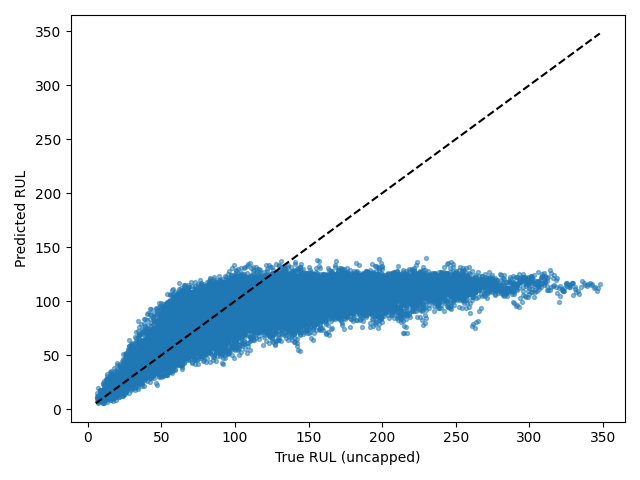

The file beside this chart, header and first rows:
Dataset, Split, SourceSplit, unit_nr, start_cycle, end_cycle, RUL_original, RUL_capped, regime, regime_transition_count, is_padded, padding_cycles, observed_cycles, Model, Seed, Experiment, RUL_true, RUL_pred, AbsoluteError
FD002, test_windows, test, 1, 1, 30, 246, 125, 1, 24, False, 0, 30, tcn, 2, baseline, 246, 117.4, 128.6
FD002, test_windows, test, 1, 2, 31, 245, 125, 1, 23, False, 0, 30, tcn, 2, baseline, 245, 107.5, 137.5
FD002, test_windows, test, 1, 3, 32, 244, 125, 5, 23, False, 0, 30, tcn, 2, baseline, 244, 117.6, 126.4
FD002, test_windows, test, 1, 4, 33, 243, 125, 5, 22, False, 0, 30, tcn, 2, baseline, 243, 109.7, 133.3
FD002, test_windows, test, 1, 5, 34, 242, 125, 2, 22, False, 0, 30, tcn, 2, baseline, 242, 102.1, 139.9
FD002, test_windows, test, 1, 6, 35, 241, 125, 5, 23, False, 0, 30, tcn, 2, baseline, 241, 117.2, 123.8
FD002, test_windows, test, 1, 7, 36, 240, 125, 2, 23, False, 0, 30, tcn, 2, baseline, 240, 117.8, 122.2
FD002, test_windows, test, 1, 8, 37, 239, 125, 4, 24, False, 0, 30, tcn, 2, baseline, 239, 122.4, 116.6
FD002, test_windows, test, 1, 9, 38, 238, 125, 1, 24, False, 0, 30, tcn, 2, baseline, 238, 119.6, 118.4
FD002, test_windows, test, 1, 10, 39, 237, 125, 5, 24, False, 0, 30, tcn, 2, baseline, 237, 110.7, 126.3
FD002, test_windows, test, 1, 11, 40, 236, 125, 3, 24, False, 0, 30, tcn, 2, baseline, 236, 104.3, 131.7
FD002, test_windows, test, 1, 12, 41, 235, 125, 4, 24, False, 0, 30, tcn, 2, baseline, 235, 99.46, 135.5
FD002, test_windows, test, 1, 13, 42, 234, 125, 5, 24, False, 0, 30, tcn, 2, baseline, 234, 110.3, 123.7
FD002, test_windows, test, 1, 14, 43, 233, 125, 2, 24, False, 0, 30, tcn, 2, baseline, 233, 111.1, 121.9
FD002, test_windows, test, 1, 15, 44, 232, 125, 2, 23, False, 0, 30, tcn, 2, baseline, 232, 108.8, 123.2
FD002, test_windows, test, 1, 16, 45, 231, 125, 2, 22, False, 0, 30, tcn, 2, baseline, 231, 107.1, 123.9
FD002, test_windows, test, 1, 17, 46, 230, 125, 1, 23, False, 0, 30, tcn, 2, baseline, 230, 104.7, 125.3
FD002, test_windows, test, 1, 18, 47, 229, 125, 3, 23, False, 0, 30, tcn, 2, baseline, 229, 93.29, 135.7
FD002, test_windows, test, 1, 19, 48, 228, 125, 2, 23, False, 0, 30, tcn, 2, baseline, 228, 98.07, 129.9
FD002, test_windows, test, 1, 20, 49, 227, 125, 1, 23, False, 0, 30, tcn, 2, baseline, 227, 94.87, 132.1
FD002, test_windows, test, 1, 21, 50, 226, 125, 1, 22, False, 0, 30, tcn, 2, baseline, 226, 105, 121
FD002, test_windows, test, 1, 22, 51, 225, 125, 2, 22, False, 0, 30, tcn, 2, baseline, 225, 101.5, 123.5
FD002, test_windows, test, 1, 23, 52, 224, 125, 1, 22, False, 0, 30, tcn, 2, baseline, 224, 114.8, 109.2
FD002, test_windows, test, 1, 24, 53, 223, 125, 0, 22, False, 0, 30, tcn, 2, baseline, 223, 110.5, 112.5
FD002, test_windows, test, 1, 25, 54, 222, 125, 3, 22, False, 0, 30, tcn, 2, baseline, 222, 112.3, 109.7
FD002, test_windows, test, 1, 26, 55, 221, 125, 3, 21, False, 0, 30, tcn, 2, baseline, 221, 108.3, 112.7
FD002, test_windows, test, 1, 27, 56, 220, 125, 3, 21, False, 0, 30, tcn, 2, baseline, 220, 106, 114
FD002, test_windows, test, 1, 28, 57, 219, 125, 1, 22, False, 0, 30, tcn, 2, baseline, 219, 102.1, 116.9
FD002, test_windows, test, 1, 29, 58, 218, 125, 4, 22, False, 0, 30, tcn, 2, baseline, 218, 109, 109
FD002, test_windows, test, 1, 30, 59, 217, 125, 0, 22, False, 0, 30, tcn, 2, baseline, 217, 111.5, 105.5
FD002, test_windows, test, 1, 31, 60, 216, 125, 3, 23, False, 0, 30, tcn, 2, baseline, 216, 109.3, 106.7
FD002, test_windows, test, 1, 32, 61, 215, 125, 2, 23, False, 0, 30, tcn, 2, baseline, 215, 101.5, 113.5
FD002, test_windows, test, 1, 33, 62, 214, 125, 5, 24, False, 0, 30, tcn, 2, baseline, 214, 99.77, 114.2
FD002, test_windows, test, 1, 34, 63, 213, 125, 2, 24, False, 0, 30, tcn, 2, baseline, 213, 103.2, 109.8
FD002, test_windows, test, 1, 35, 64, 212, 125, 0, 24, False, 0, 30, tcn, 2, baseline, 212, 106, 106
FD002, test_windows, test, 1, 36, 65, 211, 125, 5, 24, False, 0, 30, tcn, 2, baseline, 211, 111.2, 99.81
FD002, test_windows, test, 1, 37, 66, 210, 125, 5, 23, False, 0, 30, tcn, 2, baseline, 210, 117.6, 92.4
FD002, test_windows, test, 1, 38, 67, 209, 125, 3, 23, False, 0, 30, tcn, 2, baseline, 209, 119.4, 89.62
FD002, test_windows, test, 1, 39, 68, 208, 125, 0, 23, False, 0, 30, tcn, 2, baseline, 208, 113.9, 94.13
FD002, test_windows, test, 1, 40, 69, 207, 125, 3, 23, False, 0, 30, tcn, 2, baseline, 207, 117.8, 89.2
FD002, test_windows, test, 1, 41, 70, 206, 125, 0, 23, False, 0, 30, tcn, 2, baseline, 206, 110.9, 95.12
FD002, test_windows, test, 1, 42, 71, 205, 125, 2, 23, False, 0, 30, tcn, 2, baseline, 205, 118.5, 86.48
FD002, test_windows, test, 1, 43, 72, 204, 125, 0, 23, False, 0, 30, tcn, 2, baseline, 204, 111.6, 92.44
FD002, test_windows, test, 1, 44, 73, 203, 125, 1, 24, False, 0, 30, tcn, 2, baseline, 203, 121.6, 81.44
FD002, test_windows, test, 1, 45, 74, 202, 125, 5, 25, False, 0, 30, tcn, 2, baseline, 202, 115.5, 86.52
FD002, test_windows, test, 1, 46, 75, 201, 125, 2, 25, False, 0, 30, tcn, 2, baseline, 201, 121.7, 79.27
FD002, test_windows, test, 1, 47, 76, 200, 125, 1, 25, False, 0, 30, tcn, 2, baseline, 200, 102.6, 97.41
FD002, test_windows, test, 1, 48, 77, 199, 125, 3, 25, False, 0, 30, tcn, 2, baseline, 199, 101.7, 97.25
FD002, test_windows, test, 1, 49, 78, 198, 125, 1, 25, False, 0, 30, tcn, 2, baseline, 198, 94.62, 103.4
FD002, test_windows, test, 1, 50, 79, 197, 125, 1, 25, False, 0, 30, tcn, 2, baseline, 197, 107.4, 89.56
FD002, test_windows, test, 1, 51, 80, 196, 125, 5, 25, False, 0, 30, tcn, 2, baseline, 196, 102.4, 93.58
FD002, test_windows, test, 1, 52, 81, 195, 125, 1, 25, False, 0, 30, tcn, 2, baseline, 195, 102.4, 92.57
FD002, test_windows, test, 1, 53, 82, 194, 125, 0, 25, False, 0, 30, tcn, 2, baseline, 194, 110.8, 83.16
FD002, test_windows, test, 1, 54, 83, 193, 125, 2, 25, False, 0, 30, tcn, 2, baseline, 193, 108.1, 84.9
FD002, test_windows, test, 1, 55, 84, 192, 125, 3, 26, False, 0, 30, tcn, 2, baseline, 192, 110.8, 81.15
FD002, test_windows, test, 1, 56, 85, 191, 125, 5, 27, False, 0, 30, tcn, 2, baseline, 191, 104.9, 86.15
FD002, test_windows, test, 1, 57, 86, 190, 125, 2, 27, False, 0, 30, tcn, 2, baseline, 190, 109.2, 80.84
FD002, test_windows, test, 1, 58, 87, 189, 125, 1, 27, False, 0, 30, tcn, 2, baseline, 189, 107.5, 81.54
FD002, test_windows, test, 1, 59, 88, 188, 125, 0, 27, False, 0, 30, tcn, 2, baseline, 188, 110.2, 77.85
FD002, test_windows, test, 1, 60, 89, 187, 125, 4, 27, False, 0, 30, tcn, 2, baseline, 187, 108.5, 78.49
... 26,451 more rows
